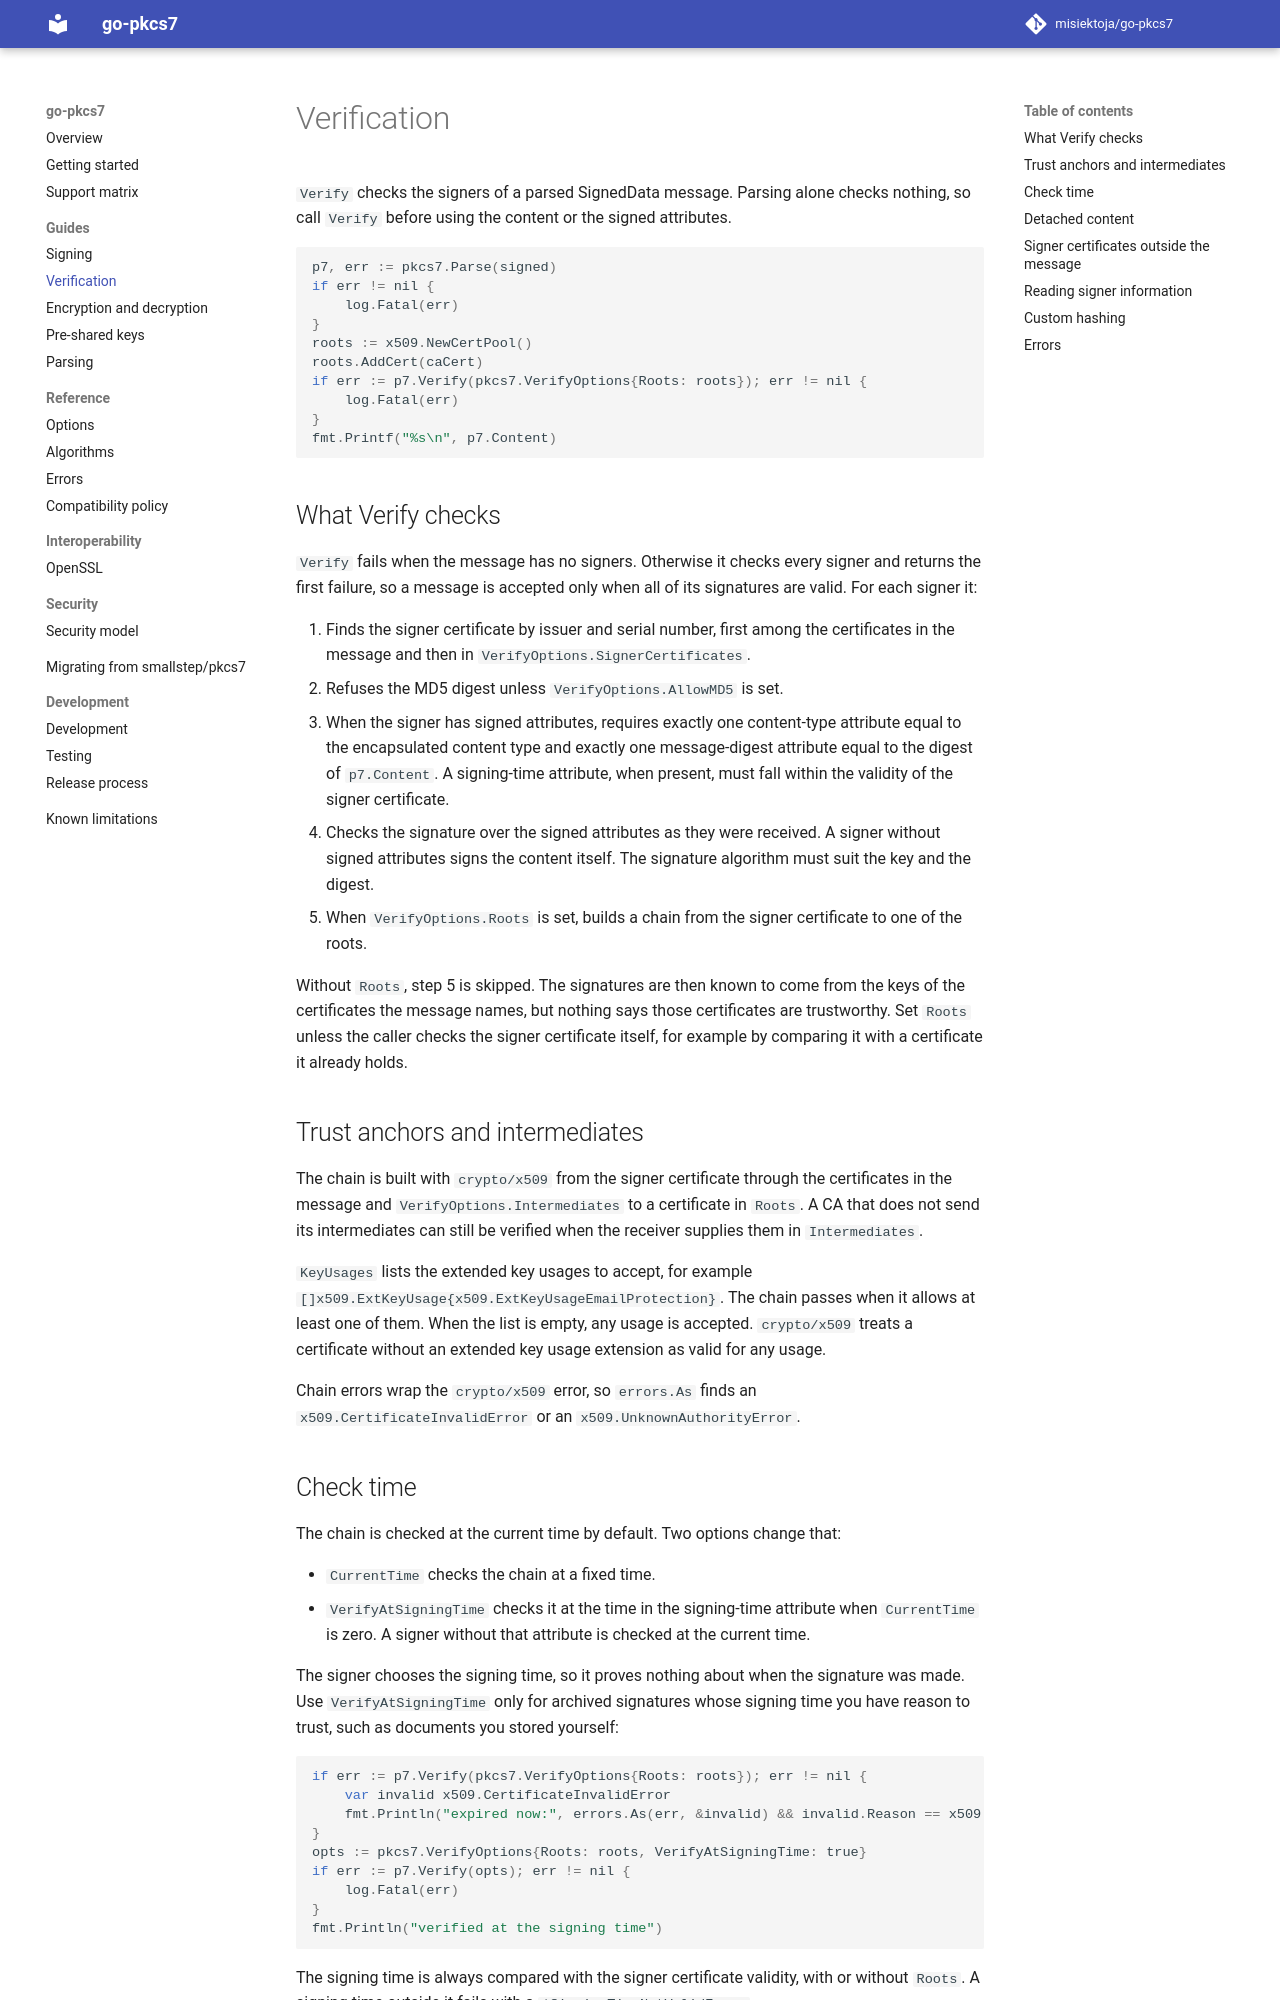

repository: misiektoja/go-pkcs7 · page: guide/verification/index.html · generator: mkdocs

---
description: "Verify CMS SignedData signatures in Go with go-pkcs7: trust anchors, check time, detached content, signer certificates and custom hashing."
---

# Verification

`Verify` checks the signers of a parsed SignedData message. Parsing alone checks nothing, so call
`Verify` before using the content or the signed attributes.

```go
--8<-- "example_test.go:verify"
```

## What Verify checks

`Verify` fails when the message has no signers. Otherwise it checks every signer and returns the
first failure, so a message is accepted only when all of its signatures are valid. For each signer
it:

1. Finds the signer certificate by issuer and serial number, first among the certificates in the
   message and then in `VerifyOptions.SignerCertificates`.
2. Refuses the MD5 digest unless `VerifyOptions.AllowMD5` is set.
3. When the signer has signed attributes, requires exactly one content-type attribute equal to the
   encapsulated content type and exactly one message-digest attribute equal to the digest of
   `p7.Content`. A signing-time attribute, when present, must fall within the validity of the
   signer certificate.
4. Checks the signature over the signed attributes as they were received. A signer without signed
   attributes signs the content itself. The signature algorithm must suit the key and the digest.
5. When `VerifyOptions.Roots` is set, builds a chain from the signer certificate to one of the
   roots.

Without `Roots`, step 5 is skipped. The signatures are then known to come from the keys of the
certificates the message names, but nothing says those certificates are trustworthy. Set `Roots`
unless the caller checks the signer certificate itself, for example by comparing it with a
certificate it already holds.

## Trust anchors and intermediates

The chain is built with `crypto/x509` from the signer certificate through the certificates in the
message and `VerifyOptions.Intermediates` to a certificate in `Roots`. A CA that does not send its
intermediates can still be verified when the receiver supplies them in `Intermediates`.

`KeyUsages` lists the extended key usages to accept, for example
`[]x509.ExtKeyUsage{x509.ExtKeyUsageEmailProtection}`. The chain passes when it allows at least one
of them. When the list is empty, any usage is accepted. `crypto/x509` treats a certificate without
an extended key usage extension as valid for any usage.

Chain errors wrap the `crypto/x509` error, so `errors.As` finds an `x509.CertificateInvalidError`
or an `x509.UnknownAuthorityError`.
